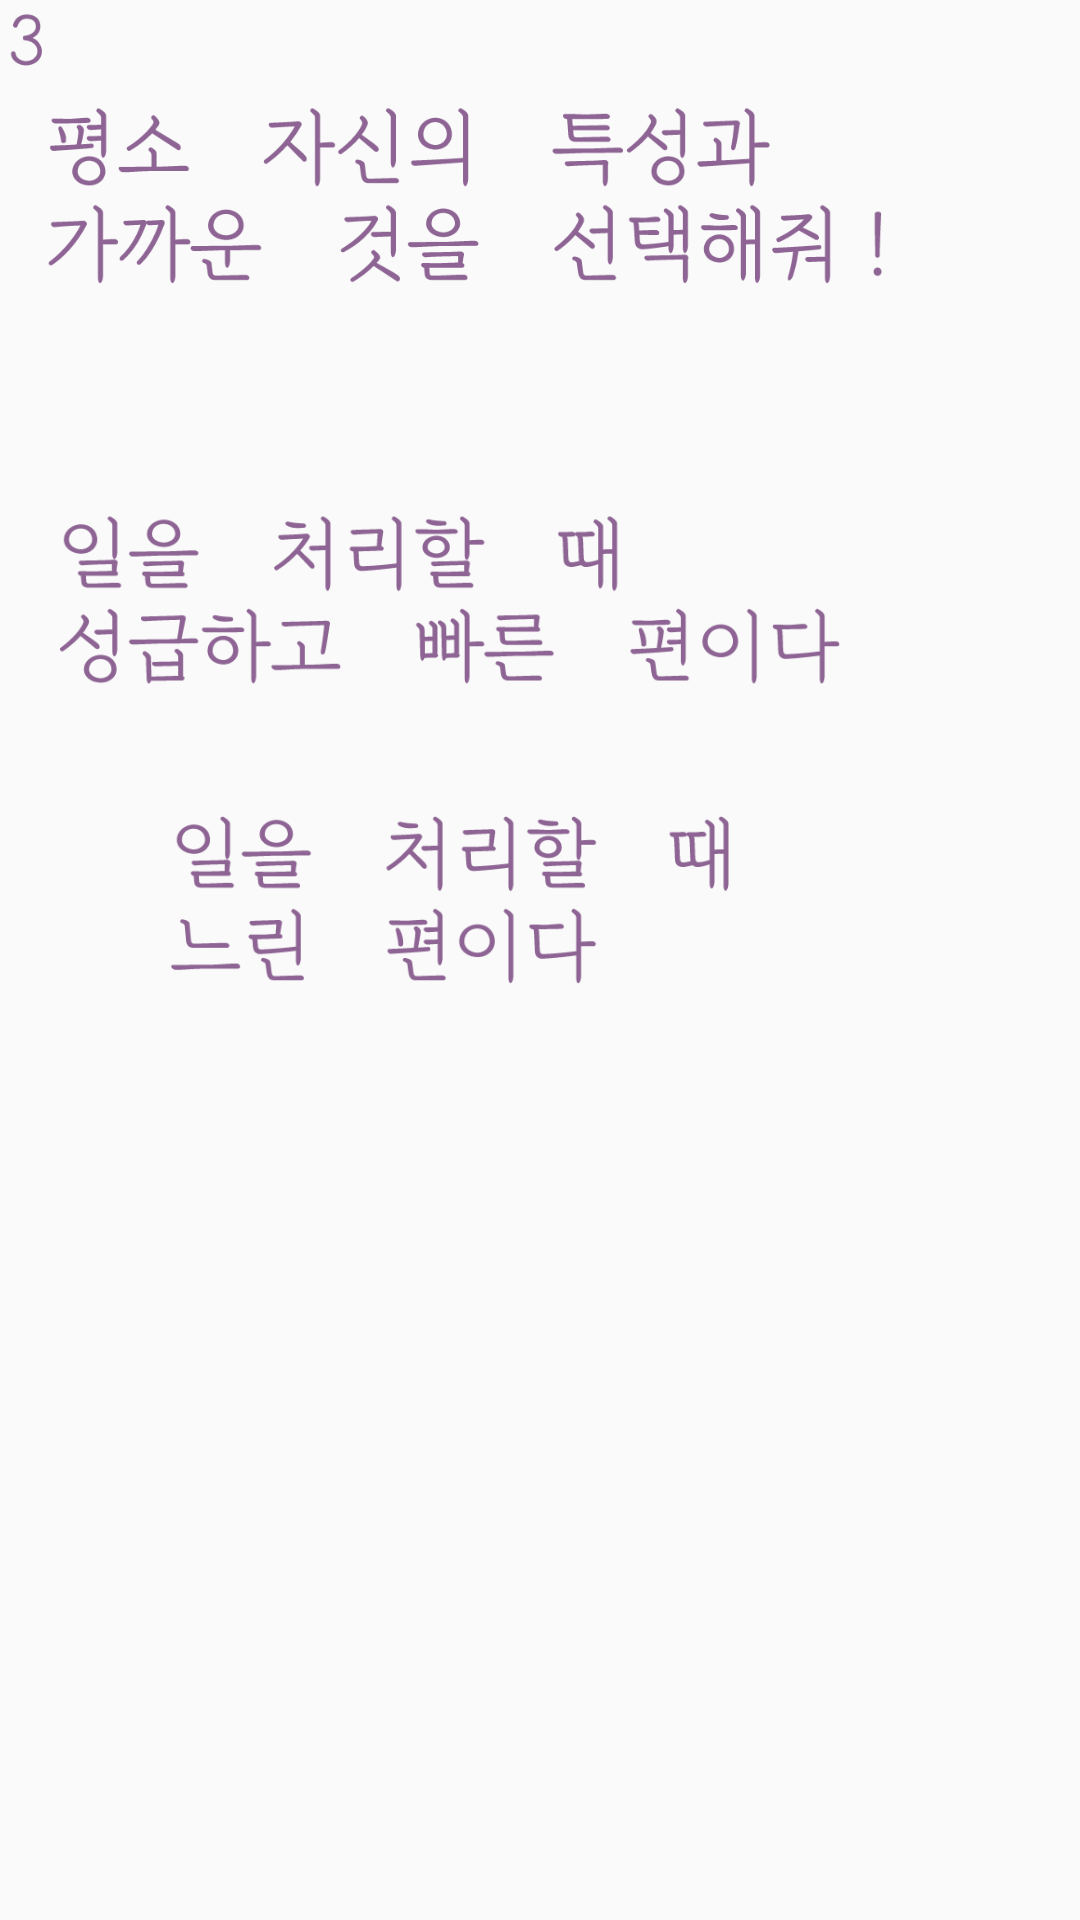

The Android layout XML behind this screen, and the referenced resources:
<!-- AndroidManifest.xml: application theme AppTheme -->
<!-- res/layout/survey_3.xml -->
<?xml version="1.0" encoding="utf-8"?>
<android.support.constraint.ConstraintLayout
    xmlns:android="http://schemas.android.com/apk/res/android" android:layout_width="match_parent"
    android:layout_height="match_parent">
    <RelativeLayout
        android:layout_centerHorizontal="true"
        android:layout_width="300dp"
        android:layout_height="wrap_content">
        <ImageView
            android:layout_centerHorizontal="true"
            android:background="@drawable/survey_3_question"
            android:paddingBottom="20dp"
            android:id="@+id/survey_3_question"
            android:layout_width="300dp"
            android:layout_height="100dp"
            android:layout_marginBottom="50dp"/>
        <FrameLayout
            android:gravity="center"
            android:orientation="vertical"
            android:layout_below="@+id/survey_3_question"
            android:layout_width="match_parent"
            android:layout_height="200dp">
            <LinearLayout
                android:orientation="vertical"
                android:layout_width="wrap_content"
                android:layout_height="wrap_content">
                <ImageView
                    android:padding="20dp"

                    android:src="@drawable/survey3_1_answer"
                    android:layout_width="300dp"
                    android:layout_height="100dp" />
                <ImageView
                    android:padding="22dp"
                    android:src="@drawable/survey3_2_answer"
                    android:layout_width="300dp"
                    android:layout_height="100dp" />

            </LinearLayout>
            <LinearLayout
                android:orientation="vertical"
                android:layout_gravity="center"
                android:layout_width="wrap_content"
                android:layout_height="wrap_content">

                <RadioGroup
                    android:id="@+id/survey3_radio"
                    android:layout_width="wrap_content"
                    android:layout_height="wrap_content">
                    <RadioButton
                        android:id="@+id/survey3_1"
                        android:layout_width="100dp"
                        android:layout_height="100dp"
                        android:layout_gravity="center_horizontal"
                        android:button="@drawable/survey" />
                    <RadioButton
                        android:id="@+id/survey3_2"
                        android:layout_gravity="center_horizontal"
                        android:layout_width="100dp"
                        android:layout_height="100dp"
                        android:button="@drawable/survey"/>
                </RadioGroup>

            </LinearLayout>
        </FrameLayout>

    </RelativeLayout>

</android.support.constraint.ConstraintLayout>
<!-- resources referenced by this layout -->
<resources>
  <!-- drawable survey (drawable) -->
  <?xml version="1.0" encoding="utf-8"?>
  <selector xmlns:android="http://schemas.android.com/apk/res/android">
      <item android:state_checked= "false"
          android:drawable = "@drawable/none"></item>
      <item android:state_checked= "true"
          android:drawable = "@drawable/survey_check"></item>
  
  </selector>
  <!-- drawable survey3_1_answer: png bitmap (drawable, 13024 bytes) -->
  <!-- drawable survey3_2_answer: png bitmap (drawable, 9465 bytes) -->
  <!-- drawable survey_3_question: png bitmap (drawable, 21536 bytes) -->
  <style name="AppTheme" parent="Theme.AppCompat.Light.DarkActionBar">
          
          <item name="colorPrimary">@color/colorPrimary</item>
          <item name="colorPrimaryDark">@color/colorPrimaryDark</item>
          <item name="colorAccent">@color/colorAccent</item>
          <item name="windowActionBar">false</item>
          <item name="windowNoTitle">true</item>
      </style>
  <!-- drawable none: png bitmap (drawable, 3199 bytes) -->
  <!-- drawable survey_check: png bitmap (drawable, 3395 bytes) -->
  <color name="colorPrimary">#8E6494</color>
  <color name="colorPrimaryDark">#8E6494</color>
  <color name="colorAccent">#FF4081</color>
</resources>
